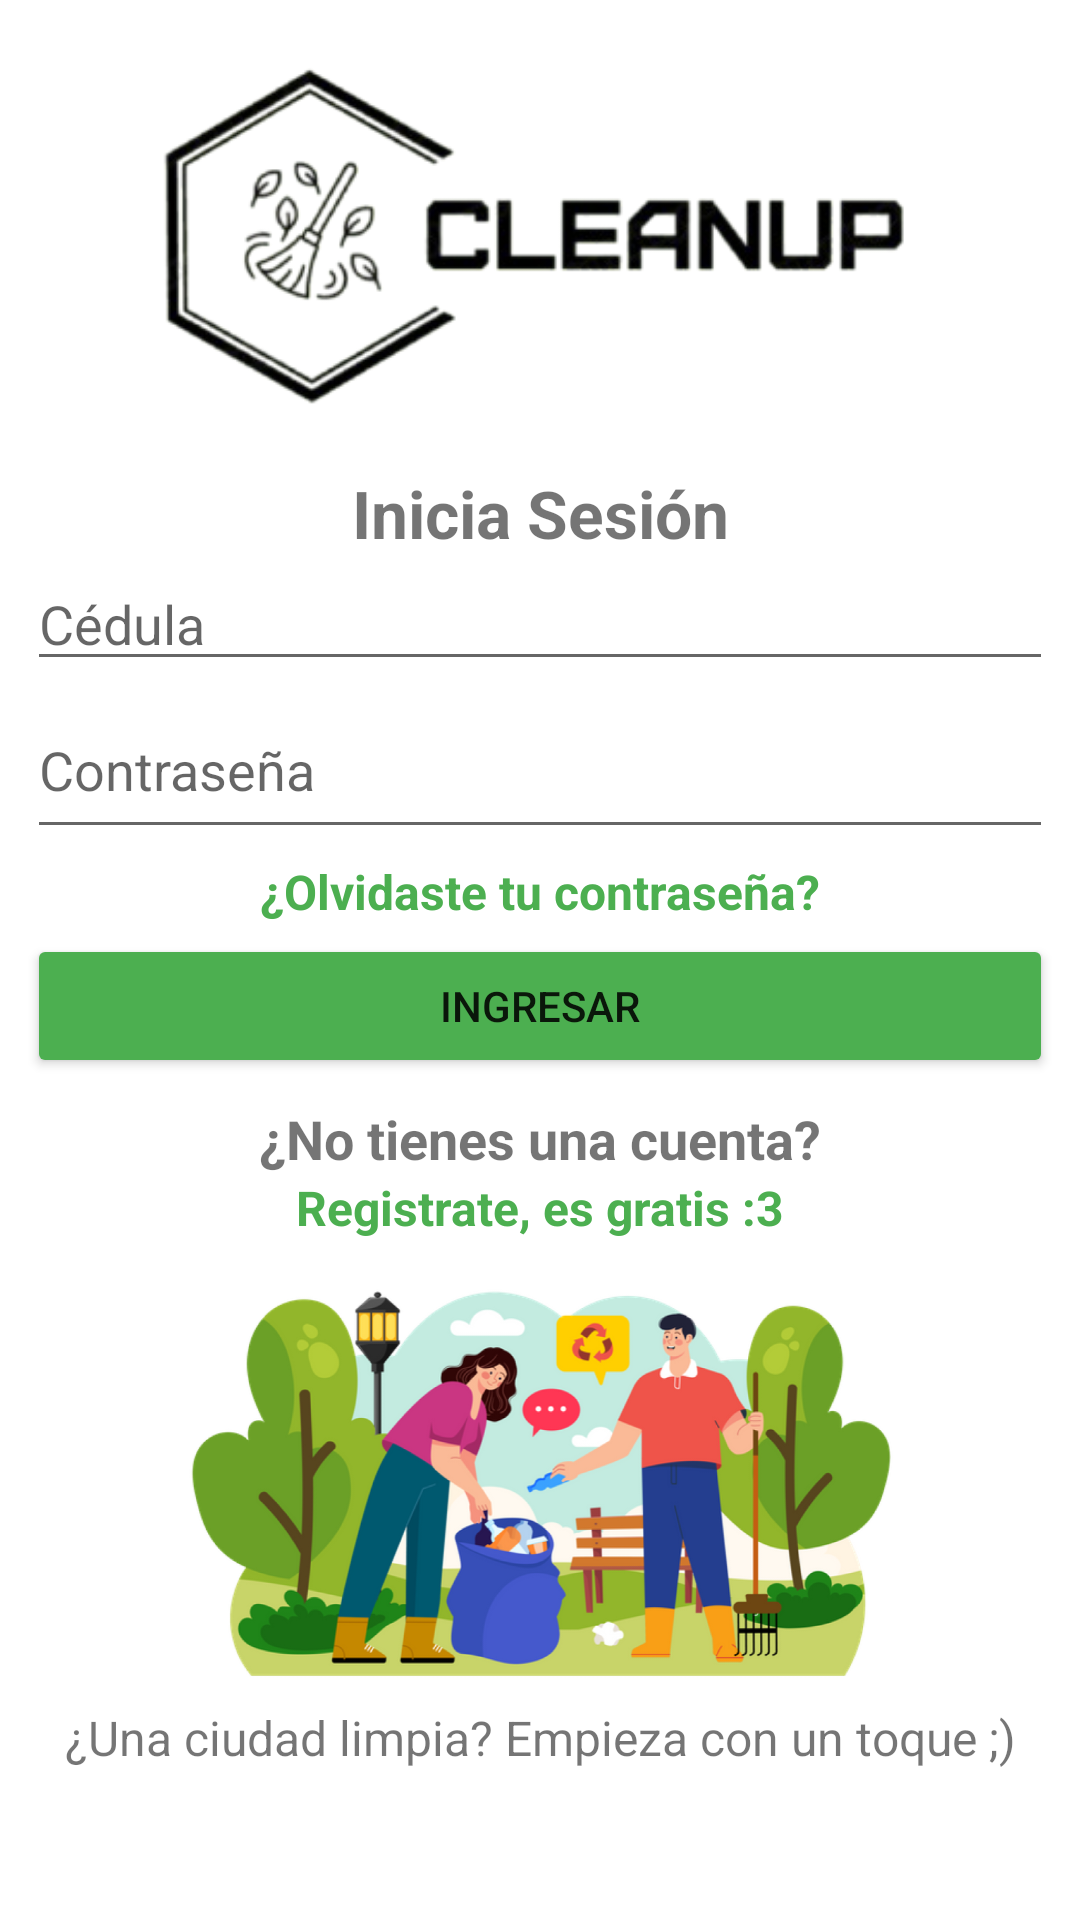

This screen was rendered from an Android layout file. Write that file and the resources it references.
<!-- AndroidManifest.xml: application theme Theme.AppTaller2025 -->
<!-- res/layout/fragment_home.xml -->
<?xml version="1.0" encoding="utf-8"?>
<androidx.constraintlayout.widget.ConstraintLayout xmlns:android="http://schemas.android.com/apk/res/android"
    xmlns:app="http://schemas.android.com/apk/res-auto"
    xmlns:tools="http://schemas.android.com/tools"
    android:layout_width="match_parent"
    android:layout_height="match_parent"
    tools:context=".ui.home.HomeFragment">

    <LinearLayout
        android:layout_width="342dp"
        android:layout_height="611dp"
        android:orientation="vertical"
        app:layout_constraintBottom_toBottomOf="parent"
        app:layout_constraintEnd_toEndOf="parent"
        app:layout_constraintHorizontal_bias="0.492"
        app:layout_constraintStart_toStartOf="parent"
        app:layout_constraintTop_toTopOf="parent"
        app:layout_constraintVertical_bias="0.283"
        tools:ignore="ExtraText">

        <ImageView
            android:id="@+id/imageView6"
            android:layout_width="match_parent"
            android:layout_height="148dp"
            android:src="@drawable/_000083741_removebg_preview" />

        <LinearLayout
            android:layout_width="match_parent"
            android:layout_height="211dp"
            android:orientation="vertical">

            <TextView
                android:id="@+id/textView"
                android:layout_width="match_parent"
                android:layout_height="wrap_content"
                android:text="Inicia Sesión"
                android:textAlignment="center"
                android:textSize="22sp"
                android:textStyle="bold" />

            <EditText
                android:id="@+id/editTextText"
                android:layout_width="match_parent"
                android:layout_height="wrap_content"
                android:ems="10"
                android:hint="Cédula"
                android:inputType="text" />

            <EditText
                android:id="@+id/editTextTextPassword"
                android:layout_width="match_parent"
                android:layout_height="56dp"
                android:ems="10"
                android:hint="Contraseña"
                android:inputType="textPassword" />

            <TextView
                android:id="@+id/textView2"
                android:layout_width="match_parent"
                android:layout_height="wrap_content"
                android:paddingVertical="10px"
                android:text="¿Olvidaste tu contraseña?"
                android:textAlignment="center"
                android:textColor="#4CAF50"
                android:textSize="16sp"
                android:textStyle="bold" />

            <Button
                android:id="@+id/buttonLogin"
                android:layout_width="match_parent"
                android:layout_height="wrap_content"
                android:backgroundTint="#4CAF50"
                android:text="Ingresar" />

        </LinearLayout>

        <TextView
            android:id="@+id/textView10"
            android:layout_width="match_parent"
            android:layout_height="wrap_content"
            android:text="¿No tienes una cuenta?"
            android:textAlignment="center"
            android:textSize="18sp"
            android:textStyle="bold" />

        <TextView
            android:id="@+id/textView11"
            android:layout_width="match_parent"
            android:layout_height="wrap_content"
            android:text="Registrate, es gratis :3"
            android:textAlignment="center"
            android:textColor="#4CAF50"
            android:textSize="16sp"
            android:textStyle="bold" />

        <ImageView
            android:id="@+id/imageView5"
            android:layout_width="match_parent"
            android:layout_height="155dp"
            android:src="@drawable/capture" />

        <TextView
            android:id="@+id/textView4"
            android:layout_width="match_parent"
            android:layout_height="wrap_content"
            android:text="¿Una ciudad limpia? Empieza con un toque ;)"
            android:textAlignment="center"
            android:textSize="16sp" /><![CDATA[



        } />


    ]]>
    </LinearLayout>

</androidx.constraintlayout.widget.ConstraintLayout>
<!-- resources referenced by this layout -->
<resources>
  <!-- drawable _000083741_removebg_preview: png bitmap (drawable, 37935 bytes) -->
  <!-- drawable capture: png bitmap (drawable, 389036 bytes) -->
  <style name="Theme.AppTaller2025" parent="Theme.MaterialComponents.DayNight.DarkActionBar">
          
          <item name="colorPrimary">@color/purple_500</item>
          <item name="colorPrimaryVariant">@color/purple_700</item>
          <item name="colorOnPrimary">@color/white</item>
          
          <item name="colorSecondary">@color/teal_200</item>
          <item name="colorSecondaryVariant">@color/teal_700</item>
          <item name="colorOnSecondary">@color/black</item>
          
          <item name="android:statusBarColor">?attr/colorPrimaryVariant</item>
          
      </style>
  <!-- not gathered from this repository: default colours our renderer supplied (Android Studio template values) -->
  <color name="purple_500">#FF6200EE</color>
  <color name="purple_700">#FF3700B3</color>
  <color name="teal_200">#FF03DAC5</color>
  <color name="teal_700">#FF018786</color>
  <color name="black">#FF000000</color>
  <color name="white">#FFFFFFFF</color>
</resources>
